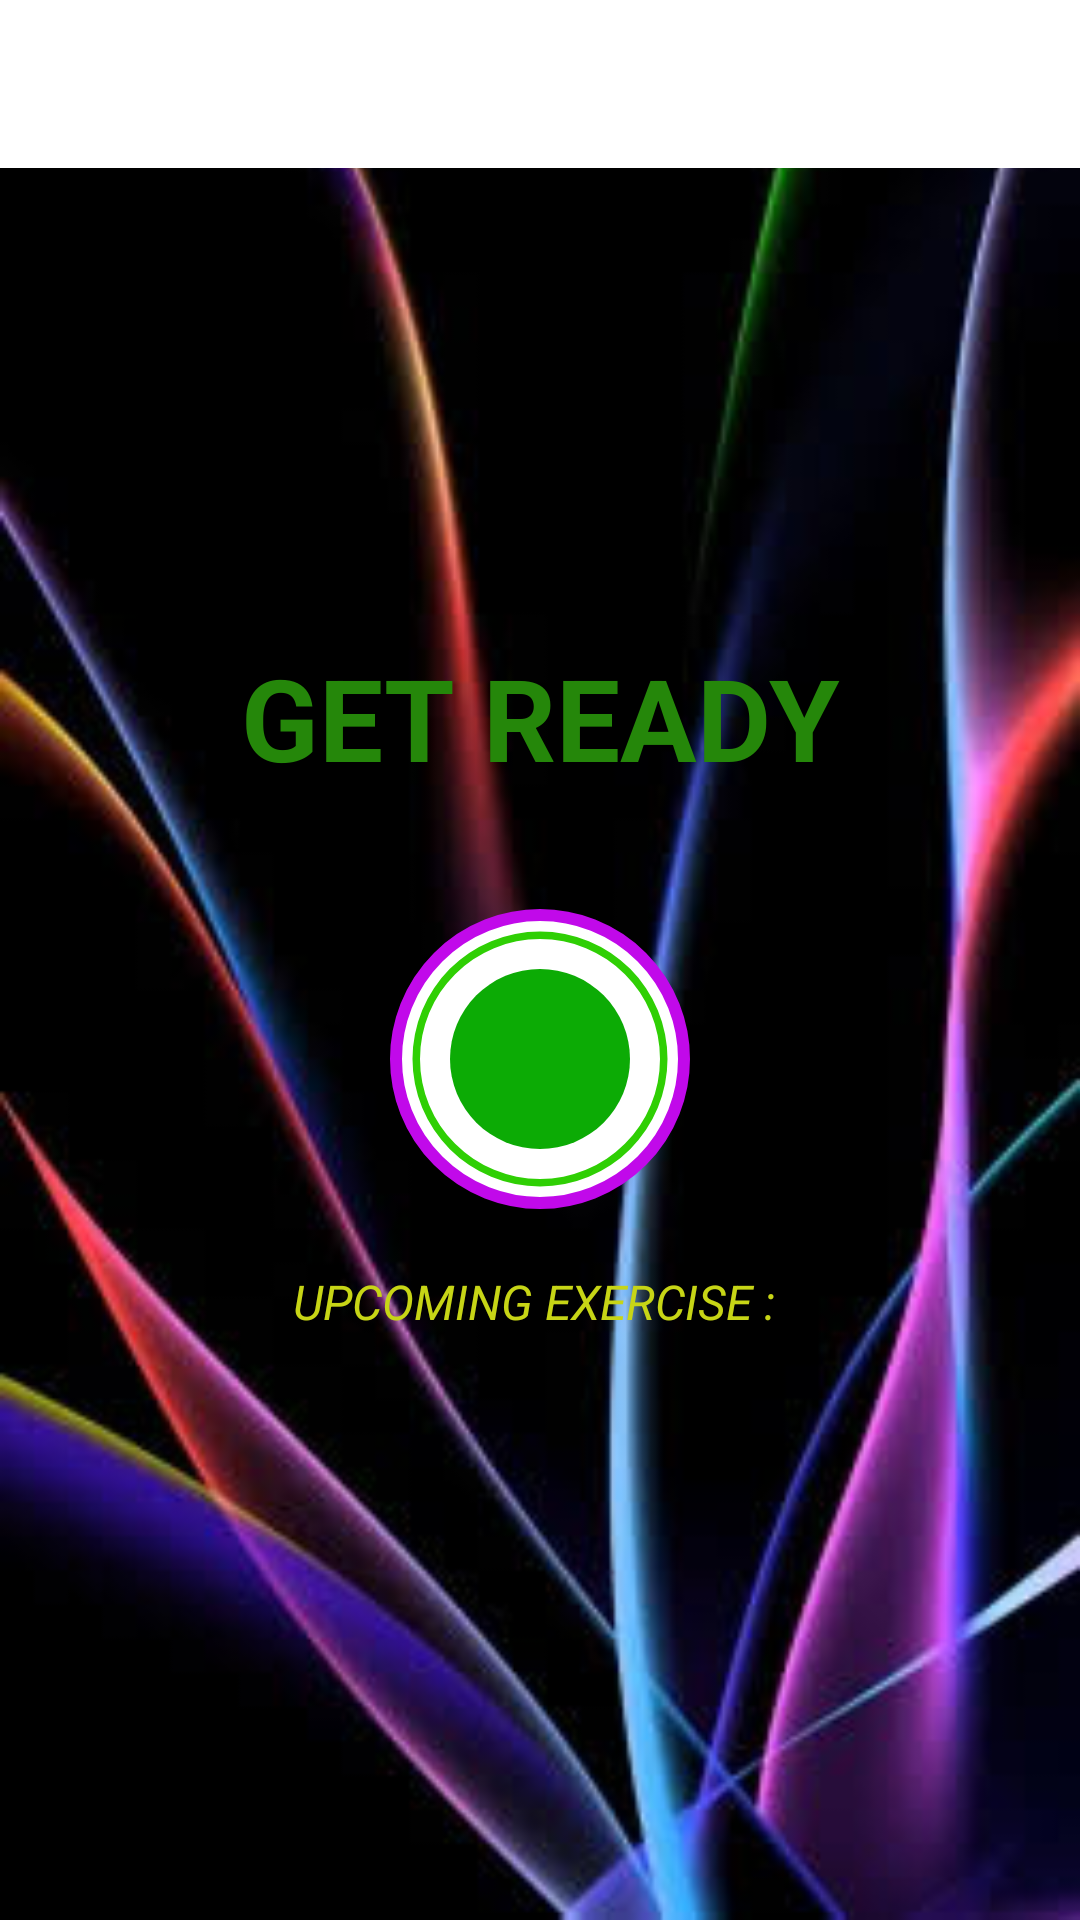

Produce the Android XML layout that renders to this screen, including the resource entries it uses.
<!-- AndroidManifest.xml: application theme Theme.7Min_WorkOut -->
<!-- res/layout/activity_exercise.xml -->
<?xml version="1.0" encoding="utf-8"?>
<androidx.constraintlayout.widget.ConstraintLayout xmlns:android="http://schemas.android.com/apk/res/android"
    xmlns:app="http://schemas.android.com/apk/res-auto"
    xmlns:tools="http://schemas.android.com/tools"
    android:layout_width="match_parent"
    android:background="@drawable/mainwrkout"
    android:layout_height="match_parent"
    tools:context=".ExerciseActivity">
    <androidx.appcompat.widget.Toolbar
        app:layout_constraintTop_toTopOf="parent"
        android:id="@+id/toolbarExercise"
        android:layout_width="match_parent"
        android:background="@color/white"
        android:layout_height="?android:attr/actionBarSize"
        android:theme="@style/toolbarTheme"
        android:titleTextColor="@color/design_default_color_primary"
        />

    <TextView
        android:id="@+id/tvTitle"
        android:layout_width="wrap_content"
        android:layout_height="wrap_content"
        android:layout_marginBottom="16dp"
        android:text="GET READY"
        android:textColor="#25870A"
        android:textSize="38sp"
        android:textStyle="bold"
        app:layout_constraintBottom_toTopOf="@+id/flRestView"
        app:layout_constraintEnd_toEndOf="parent"
        app:layout_constraintStart_toStartOf="parent"
        app:layout_constraintTop_toBottomOf="@+id/toolbarExercise"
        app:layout_constraintVertical_bias="0.874" />
    <ImageView
        android:id="@+id/imageExercise"
        android:layout_width="match_parent"
        android:layout_height="0dp"
        android:scaleType="fitXY"
        android:visibility="invisible"
        app:layout_constraintBottom_toTopOf="@+id/exerciseName"
        app:layout_constraintTop_toBottomOf="@+id/toolbarExercise"
        android:src="@drawable/ic_jumping_jacks"/>

    <TextView
        android:id="@+id/exerciseName"
        android:layout_width="wrap_content"
        android:layout_height="wrap_content"
        android:text="Exercise Name"
        android:textSize="22sp"
        android:textStyle="bold"
        android:visibility="gone"
        android:textColor="#AE4EE1"
        app:layout_constraintEnd_toEndOf="parent"
        app:layout_constraintStart_toStartOf="parent"
        app:layout_constraintTop_toBottomOf="@+id/imageExercise"
        tools:visibility="visible" />

    <FrameLayout
        android:id="@+id/flRestView"
        android:layout_width="100dp"
        android:layout_height="100dp"
        android:layout_marginTop="10dp"
        android:visibility="visible"
        app:layout_constraintEnd_toEndOf="parent"
        app:layout_constraintStart_toStartOf="parent"
        app:layout_constraintBottom_toBottomOf="parent"
        android:background="@drawable/item_circular_color_accent_boarder"
        app:layout_constraintTop_toBottomOf="@id/toolbarExercise">

        <ProgressBar
            android:id="@+id/progressBar"
            android:layout_height="match_parent"
            android:layout_width="match_parent"
            android:max="10"
            android:progress="30"
            android:background="@drawable/circular_progress_gray"
            android:progressDrawable="@drawable/circular_progress_bar"
            android:rotation="-90"
            android:indeterminate="false"
            style="?android:attr/progressBarStyleHorizontal"
            />

        <LinearLayout
            android:layout_width="60dp"
            android:layout_height="60dp"
            android:layout_gravity="center"
            android:gravity="center"
            android:background="@drawable/item_circular_color_accent_background"
            >
         <TextView
             android:layout_width="wrap_content"
             android:layout_height="wrap_content"
             android:id="@+id/tvTimer"
             android:layout_gravity="center"
             android:textSize="25sp"
             android:textColor="#FFFFFF"
             android:textStyle="bold"
             tools:text="10"/>
        </LinearLayout>

        </FrameLayout>
    <TextView
        app:layout_constraintTop_toBottomOf="@id/flRestView"
        android:id="@+id/upcomingLabel"
        android:layout_width="wrap_content"
        android:layout_height="wrap_content"
        app:layout_constraintStart_toStartOf="parent"
        app:layout_constraintEnd_toEndOf="parent"
        android:layout_marginTop="20dp"
        android:textColor="#C7D516"
        android:textStyle="italic"
        app:layout_constraintBottom_toTopOf="@id/tvUpcomingExerciseName"
        android:text="UPCOMING EXERCISE : "
        android:textSize="16sp" />

    <TextView
        app:layout_constraintTop_toBottomOf="@id/upcomingLabel"
        android:id="@+id/tvUpcomingExerciseName"
        android:layout_width="wrap_content"
        android:layout_height="wrap_content"
        app:layout_constraintStart_toStartOf="parent"
        app:layout_constraintEnd_toEndOf="parent"
        android:layout_marginTop="5dp"
        android:textColor="#C7D516"
        android:textSize="22sp"
        android:textStyle="bold"
        tools:text="Exercise Name" />


    <FrameLayout
        android:id="@+id/flExerciseView"
        android:layout_width="100dp"
        android:layout_height="100dp"
        android:layout_marginTop="10dp"
        android:visibility="gone"
        tools:visibility="visible"
        app:layout_constraintEnd_toEndOf="parent"
        app:layout_constraintStart_toStartOf="parent"
        android:background="@drawable/item_circular_color_accent_boarder"
        app:layout_constraintTop_toBottomOf="@id/exerciseName">

        <ProgressBar
            android:id="@+id/progressBarExercise"
            android:layout_height="match_parent"
            android:layout_width="match_parent"
            android:max="30"
            android:progress="300"
            android:background="@drawable/circular_progress_gray"
            android:progressDrawable="@drawable/circular_progress_bar"
            android:rotation="-90"
            android:indeterminate="false"
            style="?android:attr/progressBarStyleHorizontal"
            />

        <LinearLayout
            android:layout_width="60dp"
            android:layout_height="60dp"
            android:layout_gravity="center"
            android:gravity="center"
            android:background="@drawable/item_circular_color_accent_background"
            >
            <TextView
                android:layout_width="wrap_content"
                android:layout_height="wrap_content"
                android:id="@+id/tvTimerExercise"
                android:layout_gravity="center"
                android:textSize="25sp"
                android:textColor="#FFFFFF"
                android:textStyle="bold"
                tools:text="30"/>
        </LinearLayout>

    </FrameLayout>

    <androidx.recyclerview.widget.RecyclerView
        android:id="@+id/rvExerciseStatus"
        android:layout_width="wrap_content"
        android:layout_height="wrap_content"
        android:layout_margin="1dp"
        app:layout_constraintBottom_toBottomOf="parent"
        app:layout_constraintEnd_toEndOf="parent"
        app:layout_constraintStart_toStartOf="parent"
        android:scrollIndicators="none"
        app:layout_constraintTop_toBottomOf="@+id/flExerciseView" >
    </androidx.recyclerview.widget.RecyclerView>

</androidx.constraintlayout.widget.ConstraintLayout>
<!-- resources referenced by this layout -->
<resources>
  <!-- drawable circular_progress_bar (drawable) -->
  <?xml version="1.0" encoding="utf-8"?>
  <layer-list xmlns:android="http://schemas.android.com/apk/res/android">
      <item>
          <shape
              android:innerRadiusRatio="2.5"
              android:shape="ring"
              android:thicknessRatio="40.0"
              android:useLevel="true">
  
              <solid android:color="#2FCF04" />
          </shape>
      </item>
  </layer-list>
  <!-- drawable circular_progress_gray (drawable) -->
  <?xml version="1.0" encoding="utf-8"?>
  <layer-list xmlns:android="http://schemas.android.com/apk/res/android">
      <item>
          <shape
              android:innerRadiusRatio="2.7"
              android:shape="ring"
              android:thickness="3dp"
              android:useLevel="true">
              <solid android:color="#D4DEE7" />
          </shape>
      </item>
  </layer-list>
  <!-- drawable item_circular_color_accent_background (drawable) -->
  <?xml version="1.0" encoding="utf-8"?>
  <shape xmlns:android="http://schemas.android.com/apk/res/android"
      android:shape="oval"
      >
      <solid android:color="#0CAB05"/>
  
  
  </shape>
  <!-- drawable item_circular_color_accent_boarder (drawable) -->
  <?xml version="1.0" encoding="utf-8"?>
  <shape xmlns:android="http://schemas.android.com/apk/res/android"
      android:shape="oval"
      >
      <stroke
          android:color="#C109EA"
          android:width="4dp"/>
      <solid
          android:color="@color/white"/>
  
  </shape>
  <!-- drawable mainwrkout: jpeg bitmap (drawable, 14650 bytes) -->
  <style name="toolbarTheme" parent="@style/ThemeOverlay.MaterialComponents.ActionBar">
          <item name="colorControlNormal">
              #000000
          </item>
  
      </style>
  <style name="Theme.7Min_WorkOut" parent="Theme.Design.Light.NoActionBar">
          
          <item name="colorPrimary">@color/purple_500</item>
          <item name="colorPrimaryVariant">@color/purple_700</item>
          <item name="colorOnPrimary">@color/white</item>
          
          <item name="colorSecondary">@color/teal_200</item>
          <item name="colorSecondaryVariant">@color/teal_700</item>
          <item name="colorOnSecondary">@color/black</item>
          
          <item name="android:statusBarColor">?attr/colorPrimaryVariant</item>
          
      </style>
  <!-- not gathered from this repository: default colours our renderer supplied (Android Studio template values) -->
  <color name="purple_500">#FF6200EE</color>
  <color name="purple_700">#FF3700B3</color>
  <color name="teal_200">#FF03DAC5</color>
  <color name="teal_700">#FF018786</color>
  <color name="black">#FF000000</color>
  <color name="white">#FFFFFFFF</color>
</resources>
